Run: headless pygame with SDL's dummy video driver; simulated clock (each Clock.tick advances the game by its frame time, no real sleeping); random seed 0; keys injected as events and as key.get_pressed() state; no mouse input.
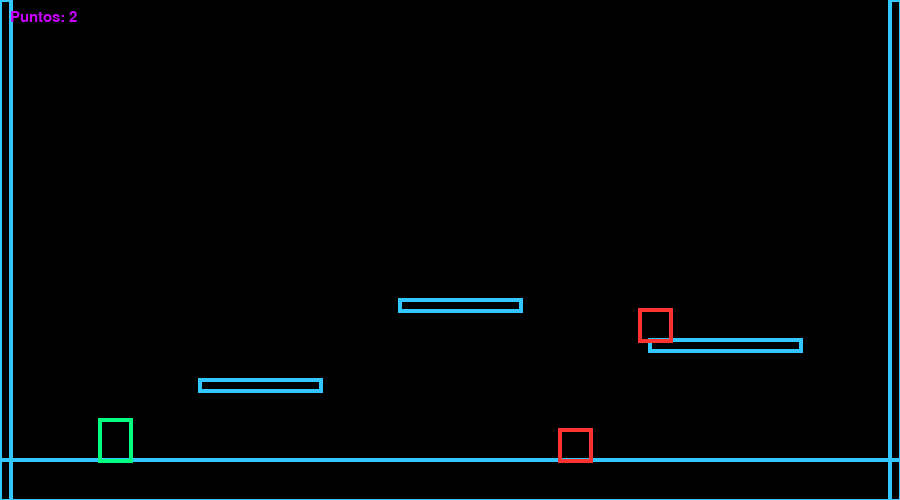
Frame 1 of 4 · flips 1–60 · no input
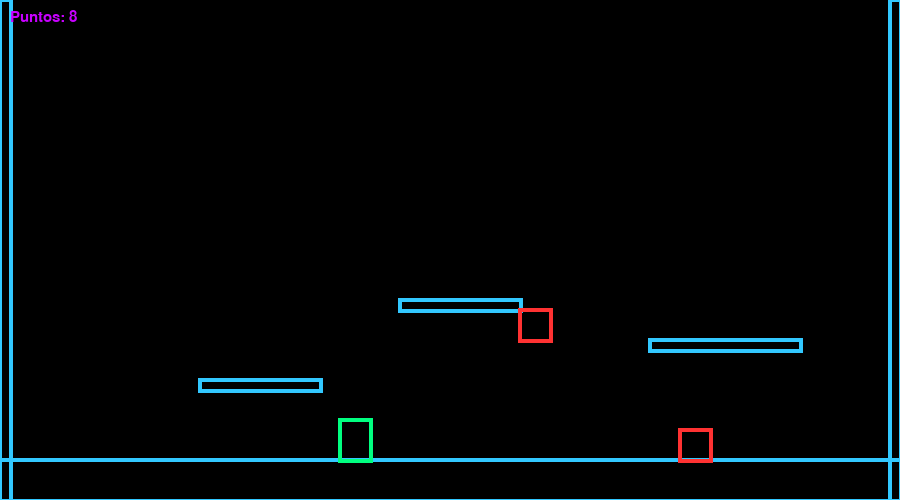
Frame 2 of 4 · flips 61–180 · tapped SPACE, RETURN · held RIGHT (→), D
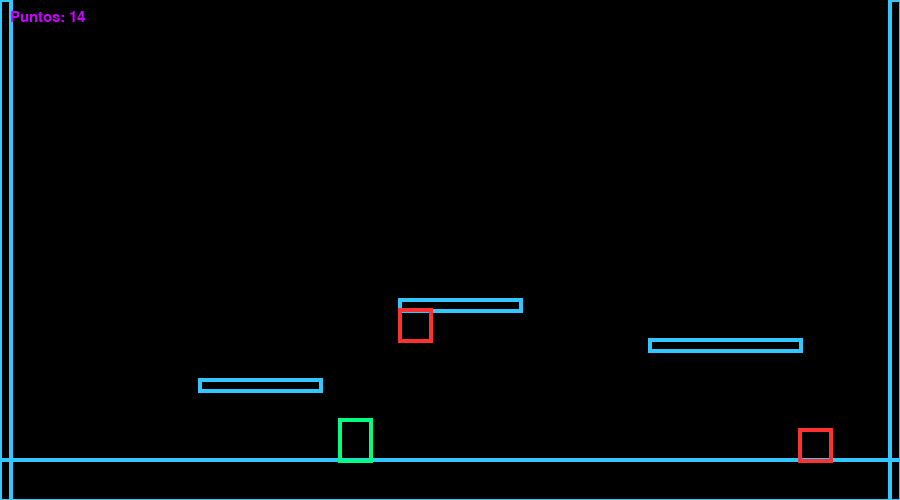
Frame 3 of 4 · flips 181–300 · held DOWN (↓), S
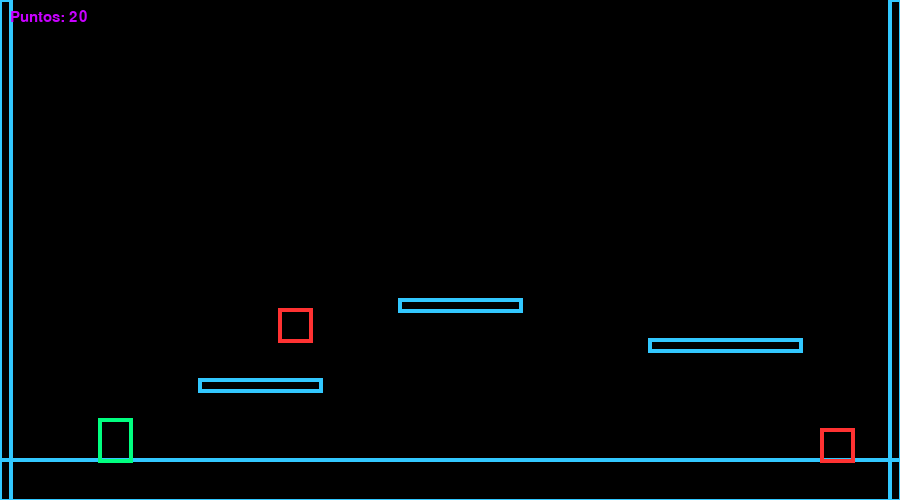
Frame 4 of 4 · flips 301–420 · held LEFT (←), A, UP (↑), W

The pygame program that drew these frames:

import pygame
import sys

# --- Inicialización ---
pygame.init()
ANCHO, ALTO = 900, 500
pantalla = pygame.display.set_mode((ANCHO, ALTO))
pygame.display.set_caption("Neon Platformer")

# --- Configuración ---
clock = pygame.time.Clock()
FPS = 120  # límite del bucle, no de la física
fuente = pygame.font.SysFont("consolas", 22)

# --- Colores neón ---
NEON_RED = (255, 50, 50)
NEON_BLUE = (50, 200, 255)
NEON_GREEN = (0, 255, 128)
NEON_PURPLE = (200, 0, 255)
FONDO = (0, 0, 0)

# --- Jugador ---
jugador = pygame.Rect(100, 400, 30, 40)
vel_y = 0
en_suelo = False
vel_x = 0

# --- Mundo / plataformas ---
plataformas = [
    pygame.Rect(0, 460, 900, 40),   # suelo
    pygame.Rect(200, 380, 120, 10),
    pygame.Rect(400, 300, 120, 10),
    pygame.Rect(650, 340, 150, 10),
    pygame.Rect(0, 0, 10, 500),     # pared izquierda
    pygame.Rect(890, 0, 10, 500),   # pared derecha
]

# --- Enemigos ---
enemigos = [
    pygame.Rect(500, 430, 30, 30),
    pygame.Rect(700, 310, 30, 30)
]
dir_enemigo = [1, -1]

# --- Función de dibujo neón ---
def dibujar_neon(rect, color, ancho=2):
    for i in range(5, 0, -1):
        pygame.draw.rect(pantalla, color, rect.inflate(i, i), ancho)

# --- Bucle principal ---
puntos = 0
GRAVEDAD = 1250
FUERZA_SALTO = -600
VEL_JUGADOR = 300
VEL_ENEMIGO = 120

while True:
    # --- Delta time ---
    dt = clock.tick_busy_loop(FPS) / 1000.0  # segundos por frame

    # --- Eventos ---
    for event in pygame.event.get():
        if event.type == pygame.QUIT:
            pygame.quit()
            sys.exit()

    # --- Movimiento del jugador ---
    teclas = pygame.key.get_pressed()
    vel_x = 0
    if teclas[pygame.K_LEFT]:
        vel_x = -VEL_JUGADOR
    if teclas[pygame.K_RIGHT]:
        vel_x = VEL_JUGADOR
    if teclas[pygame.K_SPACE] and en_suelo:
        vel_y = FUERZA_SALTO
        en_suelo = False

    # --- Física ---
    vel_y += GRAVEDAD * dt
    if vel_y > 1000:
        vel_y = 1000

    # Movimiento horizontal
    jugador.x += vel_x * dt
    for p in plataformas:
        if jugador.colliderect(p):
            if vel_x > 0:
                jugador.right = p.left
            elif vel_x < 0:
                jugador.left = p.right

    # Movimiento vertical
    jugador.y += vel_y * dt
    en_suelo = False
    for p in plataformas:
        if jugador.colliderect(p):
            if vel_y > 0:
                jugador.bottom = p.top
                vel_y = 0
                en_suelo = True
            elif vel_y < 0:
                jugador.top = p.bottom
                vel_y = 0

    # --- Movimiento enemigo simple ---
    for i, e in enumerate(enemigos):
        e.x += dir_enemigo[i] * VEL_ENEMIGO * dt
        if e.left < 0 or e.right > ANCHO:
            dir_enemigo[i] *= -1
        if jugador.colliderect(e):
            pygame.quit()
            sys.exit()

    # --- Dibujo ---
    pantalla.fill(FONDO)
    for p in plataformas:
        dibujar_neon(p, NEON_BLUE)
    dibujar_neon(jugador, NEON_GREEN)
    for e in enemigos:
        dibujar_neon(e, NEON_RED)

    # --- Puntuación ---
    puntos += dt * 60  # aproximadamente como antes
    texto = fuente.render(f"Puntos: {int(puntos // 10)}", True, NEON_PURPLE)
    pantalla.blit(texto, (10, 10))

    pygame.display.flip()
